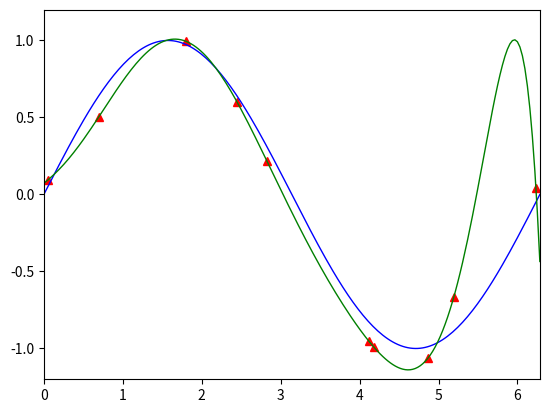

This figure's Python source:
import numpy as np
from numpy.linalg import *
from random import *
from math import *
import matplotlib.pyplot as plt

mu, sigma = 0.0, 0.1 #average and scale of normal distribution
IsRegular, numOfSample, degree = 0.3, 10, 9 #important parameters
sample_xi, sample_y = [], []
for i in range(numOfSample):
    sample_xi.append(uniform(0,2*pi)) #random sampling on the interval [0,2pi]
sample_x = np.array(sorted(sample_xi))
for i in range(numOfSample):
    sample_y.append(sin(sample_x[i]) + np.random.normal(mu,sigma, numOfSample)[i]) #random.normal are noises
#compute MATRIX A  Aw=b
#w=(w0,w1,w2,...,w_degree)
AA = np.ones((numOfSample), dtype = int)
for i in range(1, degree + 1):
    AA = np.vstack((AA, sample_x ** i))
A = np.dot(AA, AA.T) + IsRegular * np.eye(degree + 1)
b = np.dot(AA, sample_y)
w = np.dot(inv(A),b)

y_fit = np.zeros(numOfSample)
for j in range(numOfSample):
    for i in range(degree + 1):
        y_fit[j] = y_fit[j] + w[i] * (sample_x[j] ** i)
#drawing
xx = np.linspace(0, 2*pi ,200)
y_fit_curve = np.zeros(len(xx))
for j in range(len(xx)):
    for i in range(degree + 1):
        y_fit_curve[j] = y_fit_curve[j] + w[i] * (xx[j] ** i)
plt.plot(sample_x, y_fit, 'r^')
plt.plot(xx, np.sin(xx), color = 'blue', linewidth = 1)
plt.plot(xx, y_fit_curve, color = 'green', linewidth = 1)
plt.axis([0, 2*pi, -1.2, 1.2])
plt.show()